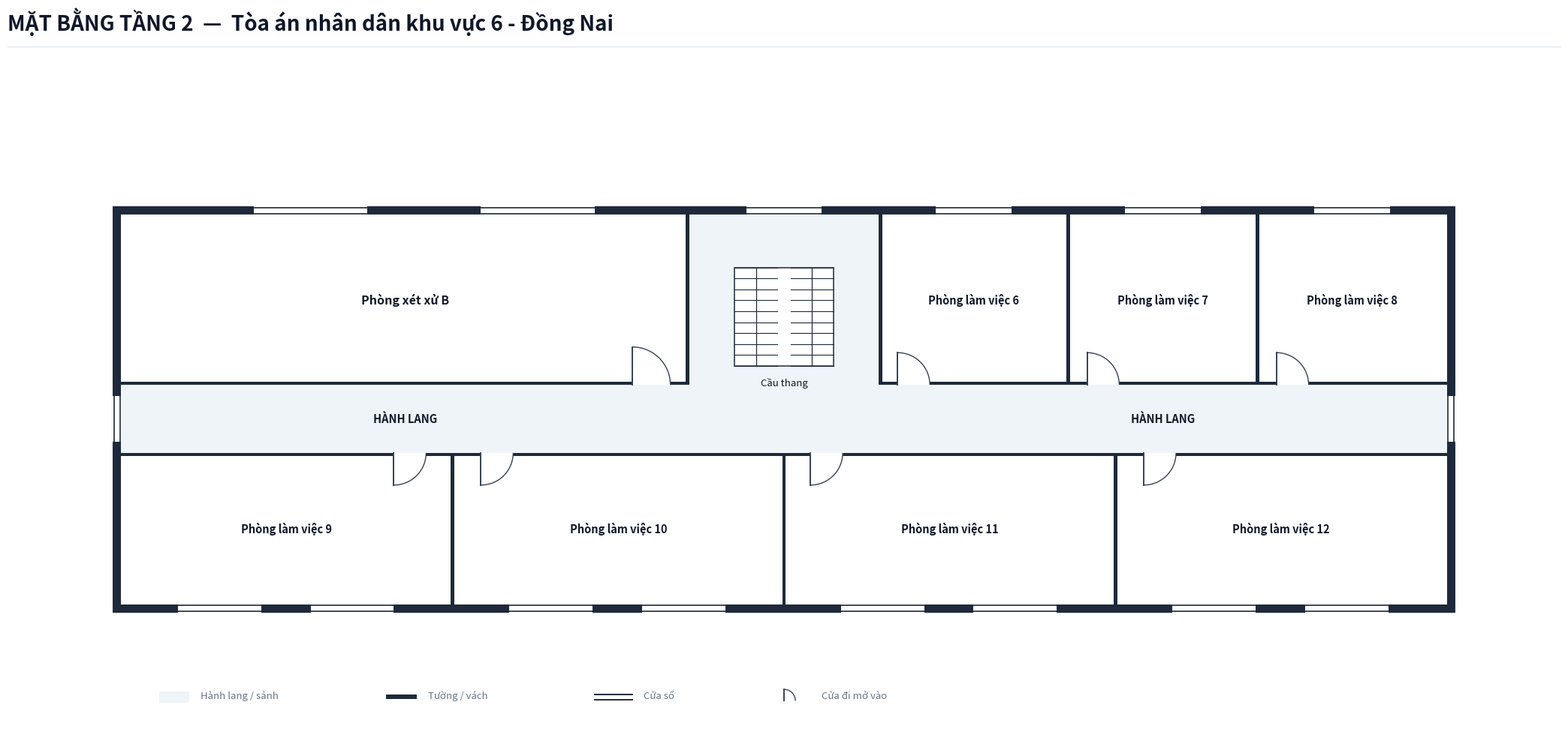

Source code (Python):
import os
from typing import TypedDict, Tuple, List
import matplotlib.pyplot as plt
import matplotlib.patches as patches

class RoomDict(TypedDict):
    id: str
    name: str
    x: float
    y: float
    w: float
    h: float
    text_center: Tuple[float, float]
    door: Tuple[float, float, float, str]
    font_size: float

def create_floorplan_tang2():
    # ---------------------------------------------------------
    # 1. SETUP CANVAS & CANVAS STYLING
    # ---------------------------------------------------------
    fig = plt.figure(figsize=(22, 11), dpi=300)
    ax = fig.add_axes([0.03, 0.08, 0.94, 0.82])
    ax.set_aspect('equal')
    ax.axis('off')
    fig.patch.set_facecolor('#ffffff')

    # Color Palette according to Spec
    COLOR_WALL = '#1e293b'          # Dark slate structural wall & partitions
    COLOR_FILL_CORRIDOR = '#eef4f7'  # Soft pastel grey-cyan fill for corridor/lobby
    COLOR_ROOM_FILL = '#ffffff'     # Pure white for room interior
    COLOR_DOOR_SWING = '#334155'    # Dark slate door panel and arc
    COLOR_TEXT_MAIN = '#0f172a'     # Deep navy text
    COLOR_TEXT_MUTED = '#64748b'    # Muted grey text
    COLOR_STAIR_FILL = '#ffffff'     # Pure white for stair background in Floor 2

    WALL_THICKNESS = 0.22  # 220mm exterior structural wall (Thick exterior)
    PART_THICKNESS = 0.09  # 90mm interior partition & corridor wall (Thin interior)
    W = WALL_THICKNESS
    P = PART_THICKNESS

    # ---------------------------------------------------------
    # 2. HEADER & LEGEND
    # ---------------------------------------------------------
    # Header Title (Single-line, font 20 bold, NO subtitle line)
    fig.text(0.03, 0.95, 'MẶT BẰNG TẦNG 2  —  Tòa án nhân dân khu vực 6 - Đồng Nai', 
             color='#0f172a', fontsize=20, fontweight='bold', family='sans-serif')
    
    # Header horizontal line
    header_line = plt.Line2D([0.03, 0.97], [0.93, 0.93], transform=fig.transFigure, color='#e2e8f0', linewidth=1.0)
    fig.lines.append(header_line)

    # Legend Box at Bottom Left
    lg_x, lg_y = 1.0, -7.5
    # Legend Item 1: Corridor fill
    ax.add_patch(patches.Rectangle((lg_x, lg_y), 0.8, 0.3, facecolor=COLOR_FILL_CORRIDOR, edgecolor='none', zorder=1))
    ax.text(lg_x + 1.1, lg_y + 0.05, 'Hành lang / sảnh', color=COLOR_TEXT_MUTED, fontsize=9.5, va='bottom')

    # Legend Item 2: Wall
    ax.add_patch(patches.Rectangle((lg_x + 6.0, lg_y + 0.1), 0.8, 0.12, facecolor=COLOR_WALL, edgecolor='none', zorder=1))
    ax.text(lg_x + 7.1, lg_y + 0.05, 'Tường / vách', color=COLOR_TEXT_MUTED, fontsize=9.5, va='bottom')

    # Legend Item 3: Window
    ax.plot([lg_x + 11.5, lg_x + 12.5], [lg_y + 0.22, lg_y + 0.22], color=COLOR_WALL, linewidth=1.4, zorder=1)
    ax.plot([lg_x + 11.5, lg_x + 12.5], [lg_y + 0.08, lg_y + 0.08], color=COLOR_WALL, linewidth=1.4, zorder=1)
    ax.text(lg_x + 12.8, lg_y + 0.05, 'Cửa sổ', color=COLOR_TEXT_MUTED, fontsize=9.5, va='bottom')

    # Legend Item 4: Door
    ax.plot([lg_x + 16.5, lg_x + 16.5], [lg_y + 0.05, lg_y + 0.35], color=COLOR_DOOR_SWING, linewidth=1.4, zorder=1)
    arc_lg = patches.Arc((lg_x + 16.5, lg_y + 0.05), 0.6, 0.6, angle=0, theta1=0, theta2=90, color=COLOR_DOOR_SWING, linewidth=1.0)
    ax.add_patch(arc_lg)
    ax.text(lg_x + 17.5, lg_y + 0.05, 'Cửa đi mở vào', color=COLOR_TEXT_MUTED, fontsize=9.5, va='bottom')

    # ---------------------------------------------------------
    # 3. CORRIDOR BACKGROUND FILL (ENCLOSED ENDS)
    # ---------------------------------------------------------
    # Horizontal Corridor (X: 0 to 35, Y: -0.9 to 0.9)
    ax.add_patch(patches.Rectangle((0.0, -0.9), 35.0, 1.8, facecolor=COLOR_FILL_CORRIDOR, edgecolor='none', zorder=1))

    # Stair Hall Space (X: 15.0 to 20.0, Y: 0.9 to 5.4)
    ax.add_patch(patches.Rectangle((15.0, 0.9), 5.0, 4.5, facecolor=COLOR_FILL_CORRIDOR, edgecolor='none', zorder=1))

    # ---------------------------------------------------------
    # 4. ROOM DEFINITIONS (TẦNG 2 - TÒA ÁN KHU VỰC 6 - ĐỒNG NAI)
    # ---------------------------------------------------------
    rooms: List[RoomDict] = [
        # North Wing (Y > 0.9)
        {
            'id': 'P2_XXB', 'name': 'Phòng xét xử B',
            'x': 0.0, 'y': 0.9, 'w': 15.0, 'h': 4.5,
            'text_center': (7.5, 3.15),
            'door': (13.5, 0.9, 1.0, 'N_IN_RIGHT'),
            'font_size': 11.5
        },
        {
            'id': 'P2_LV6', 'name': 'Phòng làm việc 6',
            'x': 20.0, 'y': 0.9, 'w': 5.0, 'h': 4.5,
            'text_center': (22.5, 3.15),
            'door': (20.5, 0.9, 0.85, 'N_IN_RIGHT'),
            'font_size': 10.5
        },
        {
            'id': 'P2_LV7', 'name': 'Phòng làm việc 7',
            'x': 25.0, 'y': 0.9, 'w': 5.0, 'h': 4.5,
            'text_center': (27.5, 3.15),
            'door': (25.5, 0.9, 0.85, 'N_IN_RIGHT'),
            'font_size': 10.5
        },
        {
            'id': 'P2_LV8', 'name': 'Phòng làm việc 8',
            'x': 30.0, 'y': 0.9, 'w': 5.0, 'h': 4.5,
            'text_center': (32.5, 3.15),
            'door': (30.5, 0.9, 0.85, 'N_IN_RIGHT'),
            'font_size': 10.5
        },
        # South Wing (Y < -0.9) - 4 office rooms evenly distributed across 35m (8.75m each)
        {
            'id': 'P2_LV9', 'name': 'Phòng làm việc 9',
            'x': 0.0, 'y': -4.9, 'w': 8.75, 'h': 4.0,
            'text_center': (4.375, -2.9),
            'door': (7.2, -0.9, 0.85, 'S_IN_RIGHT'),
            'font_size': 10.5
        },
        {
            'id': 'P2_LV10', 'name': 'Phòng làm việc 10',
            'x': 8.75, 'y': -4.9, 'w': 8.75, 'h': 4.0,
            'text_center': (13.125, -2.9),
            'door': (9.5, -0.9, 0.85, 'S_IN_RIGHT'),
            'font_size': 10.5
        },
        {
            'id': 'P2_LV11', 'name': 'Phòng làm việc 11',
            'x': 17.5, 'y': -4.9, 'w': 8.75, 'h': 4.0,
            'text_center': (21.875, -2.9),
            'door': (18.2, -0.9, 0.85, 'S_IN_RIGHT'),
            'font_size': 10.5
        },
        {
            'id': 'P2_LV12', 'name': 'Phòng làm việc 12',
            'x': 26.25, 'y': -4.9, 'w': 8.75, 'h': 4.0,
            'text_center': (30.625, -2.9),
            'door': (27.0, -0.9, 0.85, 'S_IN_RIGHT'),
            'font_size': 10.5
        },
    ]

    # Draw Room Background Fills (Pure white `#ffffff`)
    for r in rooms:
        rect = patches.Rectangle((r['x'], r['y']), r['w'], r['h'], facecolor=COLOR_ROOM_FILL, edgecolor='none', zorder=2)
        ax.add_patch(rect)

    # ---------------------------------------------------------
    # 5. STAIRCASE GRAPHIC (UPPER FLOOR - WHITE BACKGROUND)
    # ---------------------------------------------------------
    stair_x, stair_y, stair_w, stair_h = 16.2, 1.4, 2.6, 2.6
    stair_bg = patches.Rectangle((stair_x, stair_y), stair_w, stair_h, facecolor=COLOR_STAIR_FILL, edgecolor=COLOR_WALL, linewidth=1.1, zorder=3)
    ax.add_patch(stair_bg)

    gap = 0.35
    flight_w = (stair_w - gap) / 2.0
    left_x1, left_x2 = stair_x, stair_x + flight_w
    right_x1, right_x2 = stair_x + flight_w + gap, stair_x + stair_w

    num_treads = 9
    for i in range(num_treads + 1):
        sy = stair_y + i * (stair_h / num_treads)
        ax.plot([left_x1, left_x2], [sy, sy], color=COLOR_WALL, linewidth=0.8, zorder=4)
        ax.plot([right_x1, right_x2], [sy, sy], color=COLOR_WALL, linewidth=0.8, zorder=4)

    mid_left = left_x1 + flight_w / 2.0
    mid_right = right_x1 + flight_w / 2.0
    ax.plot([mid_left, mid_left], [stair_y, stair_y + stair_h], color=COLOR_WALL, linewidth=0.9, zorder=4)
    ax.plot([mid_right, mid_right], [stair_y, stair_y + stair_h], color=COLOR_WALL, linewidth=0.9, zorder=4)

    ax.text(stair_x + stair_w / 2.0, stair_y - 0.3, 'Cầu thang', color=COLOR_TEXT_MAIN, fontsize=9.5, ha='center', va='top', zorder=5)

    # Labels for Corridor
    ax.text(7.5, 0.0, 'HÀNH LANG', color=COLOR_TEXT_MAIN, fontsize=10.5, fontweight='bold', ha='center', va='center', zorder=5)
    ax.text(27.5, 0.0, 'HÀNH LANG', color=COLOR_TEXT_MAIN, fontsize=10.5, fontweight='bold', ha='center', va='center', zorder=5)

    # ---------------------------------------------------------
    # 6. DRAW WALLS (DISTINCT THICK EXTERIOR & THIN INTERIOR)
    # ---------------------------------------------------------
    def draw_wall(x, y, w, h):
        rect = patches.Rectangle((x, y), w, h, facecolor=COLOR_WALL, edgecolor='none', zorder=10)
        ax.add_patch(rect)

    # === THICK EXTERIOR WALLS (W = 0.22) ===
    # Leftmost Vertical Exterior Wall (Continuous enclosing the floor)
    draw_wall(-W, -4.9 - W, W, 10.3 + 2 * W)

    # Rightmost Vertical Exterior Wall (Continuous enclosing the floor)
    draw_wall(35.0, -4.9 - W, W, 10.3 + 2 * W)

    # Topmost Horizontal Exterior Wall (North Facade - continuous)
    draw_wall(-W, 5.4, 35.0 + 2 * W, W)

    # Bottommost Horizontal Exterior Wall (South Facade - continuous)
    draw_wall(-W, -4.9 - W, 35.0 + 2 * W, W)

    # === THIN INTERIOR WALLS & PARTITIONS (P = 0.09) ===
    # North Corridor Wall (Placed at Y in [0.9, 0.9 + P])
    draw_wall(0.0, 0.9, 13.5, P)
    draw_wall(14.5, 0.9, 0.5, P)
    # Opening for stair hall at X = 15.0 to 20.0
    draw_wall(20.0, 0.9, 0.5, P)
    draw_wall(21.35, 0.9, 4.15, P)
    draw_wall(26.35, 0.9, 4.15, P)
    draw_wall(31.35, 0.9, 3.65, P)

    # South Corridor Wall (Placed at Y in [-0.9 - P, -0.9])
    draw_wall(0.0, -0.9 - P, 7.2, P)
    draw_wall(8.05, -0.9 - P, 1.45, P)
    draw_wall(10.35, -0.9 - P, 7.85, P)
    draw_wall(19.05, -0.9 - P, 7.95, P)
    draw_wall(27.85, -0.9 - P, 7.15, P)

    # Room Dividing Partitions (North Wing)
    draw_wall(15.0 - P, 0.9, P, 4.5)
    draw_wall(20.0, 0.9, P, 4.5)
    draw_wall(25.0 - P/2.0, 0.9 + P, P, 4.5 - P)
    draw_wall(30.0 - P/2.0, 0.9 + P, P, 4.5 - P)

    # Room Dividing Partitions (South Wing)
    draw_wall(8.75 - P/2.0, -4.9, P, 4.0 - P)
    draw_wall(17.5 - P/2.0, -4.9, P, 4.0 - P)
    draw_wall(26.25 - P/2.0, -4.9, P, 4.0 - P)

    # ---------------------------------------------------------
    # 7. DRAW WINDOWS
    # ---------------------------------------------------------
    def draw_window(x, y, w, h, is_horizontal=True):
        if is_horizontal:
            ax.add_patch(patches.Rectangle((x, y - 0.02), w, h + 0.04, facecolor='#ffffff', edgecolor='none', zorder=11))
            ax.plot([x, x + w], [y + 0.03, y + 0.03], color=COLOR_WALL, linewidth=1.2, zorder=12)
            ax.plot([x, x + w], [y + h - 0.03, y + h - 0.03], color=COLOR_WALL, linewidth=1.2, zorder=12)
        else:
            ax.add_patch(patches.Rectangle((x - 0.02, y), w + 0.04, h, facecolor='#ffffff', edgecolor='none', zorder=11))
            ax.plot([x + 0.03, x + 0.03], [y, y + h], color=COLOR_WALL, linewidth=1.2, zorder=12)
            ax.plot([x + w - 0.03, x + w - 0.03], [y, y + h], color=COLOR_WALL, linewidth=1.2, zorder=12)

    # North Facade Windows
    draw_window(3.5, 5.4, 3.0, W, is_horizontal=True)    # P2_XXB
    draw_window(9.5, 5.4, 3.0, W, is_horizontal=True)    # P2_XXB
    draw_window(16.5, 5.4, 2.0, W, is_horizontal=True)   # Stair Hall
    draw_window(21.5, 5.4, 2.0, W, is_horizontal=True)   # P2_LV6
    draw_window(26.5, 5.4, 2.0, W, is_horizontal=True)   # P2_LV7
    draw_window(31.5, 5.4, 2.0, W, is_horizontal=True)   # P2_LV8

    # South Facade Windows
    draw_window(1.5, -4.9 - W, 2.2, W, is_horizontal=True)    # P2_LV9
    draw_window(5.0, -4.9 - W, 2.2, W, is_horizontal=True)    # P2_LV9
    draw_window(10.25, -4.9 - W, 2.2, W, is_horizontal=True)  # P2_LV10
    draw_window(13.75, -4.9 - W, 2.2, W, is_horizontal=True)  # P2_LV10
    draw_window(19.0, -4.9 - W, 2.2, W, is_horizontal=True)   # P2_LV11
    draw_window(22.5, -4.9 - W, 2.2, W, is_horizontal=True)   # P2_LV11
    draw_window(27.75, -4.9 - W, 2.2, W, is_horizontal=True)  # P2_LV12
    draw_window(31.25, -4.9 - W, 2.2, W, is_horizontal=True)  # P2_LV12

    # Corridor End Windows (West and East)
    draw_window(-W, -0.6, W, 1.2, is_horizontal=False)
    draw_window(35.0, -0.6, W, 1.2, is_horizontal=False)

    # ---------------------------------------------------------
    # 8. DRAW DOORS & SWINGS
    # ---------------------------------------------------------
    def draw_door(x, y, size, mode):
        if mode == 'N_IN_RIGHT':
            ax.plot([x, x], [y, y + size], color=COLOR_DOOR_SWING, linewidth=1.4, zorder=15)
            arc = patches.Arc((x, y), size*2, size*2, angle=0, theta1=0, theta2=90,
                              color=COLOR_DOOR_SWING, linestyle='-', linewidth=1.0, zorder=14)
            ax.add_patch(arc)
        elif mode == 'S_IN_RIGHT':
            ax.plot([x, x], [y, y - size], color=COLOR_DOOR_SWING, linewidth=1.4, zorder=15)
            arc = patches.Arc((x, y), size*2, size*2, angle=0, theta1=270, theta2=360,
                              color=COLOR_DOOR_SWING, linestyle='-', linewidth=1.0, zorder=14)
            ax.add_patch(arc)

    for r in rooms:
        dx, dy, dsize, dmode = r['door']
        draw_door(dx, dy, dsize, dmode)

    # ---------------------------------------------------------
    # 9. DRAW ROOM LABELS
    # ---------------------------------------------------------
    for r in rooms:
        cx, cy = r['text_center']
        font_sz = r.get('font_size', 10.5)
        ax.text(cx, cy, r['name'], color=COLOR_TEXT_MAIN, fontsize=font_sz, 
                fontweight='bold', ha='center', va='center', zorder=15)

    ax.set_xlim(-3.0, 38.0)
    ax.set_ylim(-8.0, 8.5)

    out_dir = r"c:\Users\Tam\Desktop\BanVeThietKe\DongNai\DongNai6\Tang2"
    os.makedirs(out_dir, exist_ok=True)
    out_path = os.path.join(out_dir, "mat_bang_tang_2.png")
    plt.savefig(out_path, dpi=300, bbox_inches='tight', facecolor=fig.get_facecolor(), edgecolor='none')
    plt.close()
    print(f"Bản vẽ Tầng 2 đã xuất thành công tại: {out_path}")

if __name__ == "__main__":
    create_floorplan_tang2()
